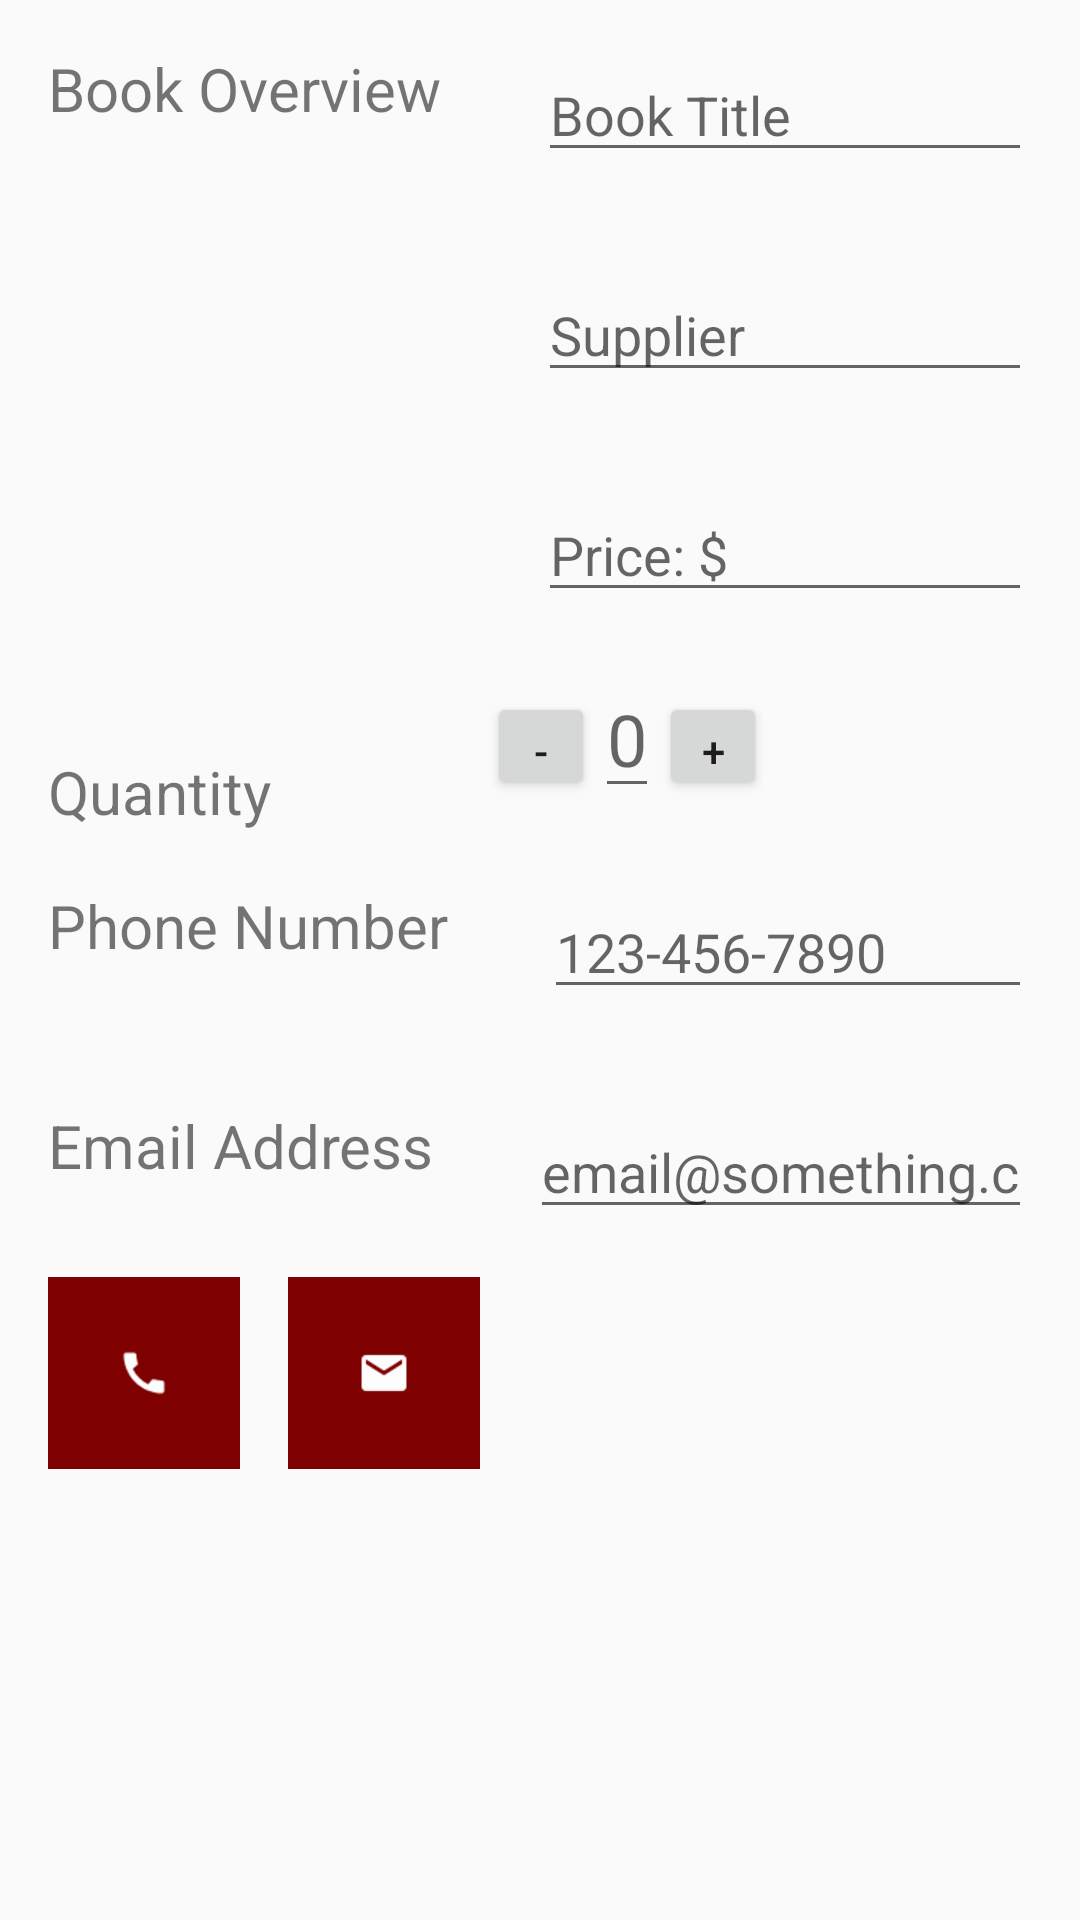

Reconstruct the res/layout file that produces this screen, plus the resources it refers to.
<!-- AndroidManifest.xml: activity theme AppTheme -->
<!-- res/layout/activity_editor.xml -->
<?xml version="1.0" encoding="utf-8"?>
<LinearLayout xmlns:android="http://schemas.android.com/apk/res/android"
    xmlns:tools="http://schemas.android.com/tools"
    android:layout_width="match_parent"
    android:layout_height="match_parent"
    android:orientation="vertical"
    tools:context=".EditorActivity">

    
    <LinearLayout
        android:layout_width="match_parent"
        android:layout_height="wrap_content"
        android:orientation="horizontal">

        <TextView
            style="@style/editor_textViews"
            android:text="@string/book_overview" />

        <LinearLayout
            android:layout_width="match_parent"
            android:layout_height="wrap_content"
            android:orientation="vertical">

            
            <EditText
                android:id="@+id/edit_book_title"
                style="@style/editTextViews_editor_styles"
                android:hint="@string/book_title" />

            <EditText
                android:id="@+id/edit_book_supplier"
                style="@style/editTextViews_editor_styles"
                android:hint="@string/editor_supplier" />

            <EditText
                android:id="@+id/edit_book_price"
                style="@style/editTextViews_editor_styles"
                android:hint="@string/price_edit"
                android:inputType="number" />

        </LinearLayout>

    </LinearLayout>

    <LinearLayout
        android:layout_width="match_parent"
        android:layout_height="wrap_content"
        android:orientation="horizontal">

        <TextView
            style="@style/editor_textViews"
            android:text="@string/edit_quantity" />

        <Button
            android:id="@+id/minus_quantity_btn"
            style="@style/small_btn"
            android:layout_marginLeft="56dp"
            android:text="@string/minus" />

        <EditText
            android:id="@+id/edit_quantity_text"
            style="@style/zero_edit_text"
            android:hint="@string/zero" />

        <Button
            android:id="@+id/plus_quantity_btn"
            style="@style/small_btn"
            android:text="@string/plus" />

    </LinearLayout>

    <LinearLayout
        android:layout_width="match_parent"
        android:layout_height="wrap_content"
        android:orientation="horizontal">

        <TextView
            style="@style/editor_textViews"
            android:text="@string/phone_number" />

        <LinearLayout
            android:layout_width="match_parent"
            android:layout_height="wrap_content"
            android:orientation="vertical">

            <EditText
                android:id="@+id/edit_book_phone"
                style="@style/editTextViews_editor_styles"
                android:hint="@string/number_hint"
                android:inputType="phone" />
        </LinearLayout>

    </LinearLayout>

    <LinearLayout
        android:layout_width="match_parent"
        android:layout_height="wrap_content"
        android:orientation="horizontal">

        <TextView
            style="@style/editor_textViews"
            android:text="@string/email_addy" />

        <LinearLayout
            android:layout_width="match_parent"
            android:layout_height="wrap_content"
            android:orientation="vertical">

            <EditText
                android:id="@+id/edit_book_email"
                style="@style/editTextViews_editor_styles"
                android:hint="@string/email_hint"
                android:inputType="textEmailAddress" />

        </LinearLayout>

    </LinearLayout>

    <LinearLayout
        android:layout_width="wrap_content"
        android:layout_height="wrap_content"
        android:orientation="horizontal">

        <ImageButton
            android:id="@+id/phoneOrderBtn"
            style="@style/image_button_style"
            android:src="@drawable/baseline_call_white_18dp" />

        <ImageButton
            android:id="@+id/emailBtn"
            style="@style/image_button_style"
            android:src="@drawable/baseline_mail_white_18dp" />
    </LinearLayout>

</LinearLayout>
<!-- resources referenced by this layout -->
<resources>
  <!-- drawable baseline_call_white_18dp: png bitmap (drawable-hdpi, 594 bytes) -->
  <!-- drawable baseline_mail_white_18dp: png bitmap (drawable-hdpi, 524 bytes) -->
  <string name="book_overview">Book Overview</string>
  <string name="book_title">Book Title</string>
  <string name="edit_quantity">Quantity</string>
  <string name="editor_supplier">Supplier</string>
  <string name="email_addy">Email Address</string>
  <string name="email_hint">email@something.com</string>
  <string name="minus"> - </string>
  <string name="number_hint"> 123-456-7890</string>
  <string name="phone_number">Phone Number</string>
  <string name="plus"> + </string>
  <string name="price_edit">Price: $</string>
  <string name="zero"> 0 </string>
  <style name="editTextViews_editor_styles">
          <item name="android:layout_width">match_parent</item>
          <item name="android:layout_height">wrap_content</item>
          <item name="android:layout_margin">16dp</item>
      </style>
  <style name="editor_textViews">
          <item name="android:layout_width">wrap_content</item>
          <item name="android:layout_height">wrap_content</item>
          <item name="android:layout_margin">16dp</item>
          <item name="android:textSize">20sp</item>
      </style>
  <style name="image_button_style">
          <item name="android:layout_width">64dp</item>
          <item name="android:layout_height">64dp</item>
          <item name="android:layout_marginLeft">16dp</item>
          <item name="android:background">@color/secondaryDarkColor</item>
      </style>
  <style name="small_btn">
          <item name="android:layout_width">36dp</item>
          <item name="android:layout_height">36dp</item>
      </style>
  <style name="zero_edit_text">
          <item name="android:layout_width">wrap_content</item>
          <item name="android:layout_height">wrap_content</item>
          <item name="android:textSize">24sp</item>
      </style>
  <style name="AppTheme" parent="Theme.AppCompat.Light.DarkActionBar">
          
          <item name="colorPrimary">@color/primaryColor</item>
          <item name="colorPrimaryDark">@color/primaryDarkColor</item>
          <item name="colorAccent">@color/secondaryDarkColor</item>
      </style>
  <color name="secondaryDarkColor">#7f0000</color>
  <color name="primaryColor">#8c6d62</color>
  <color name="primaryDarkColor">#5e4238</color>
</resources>
